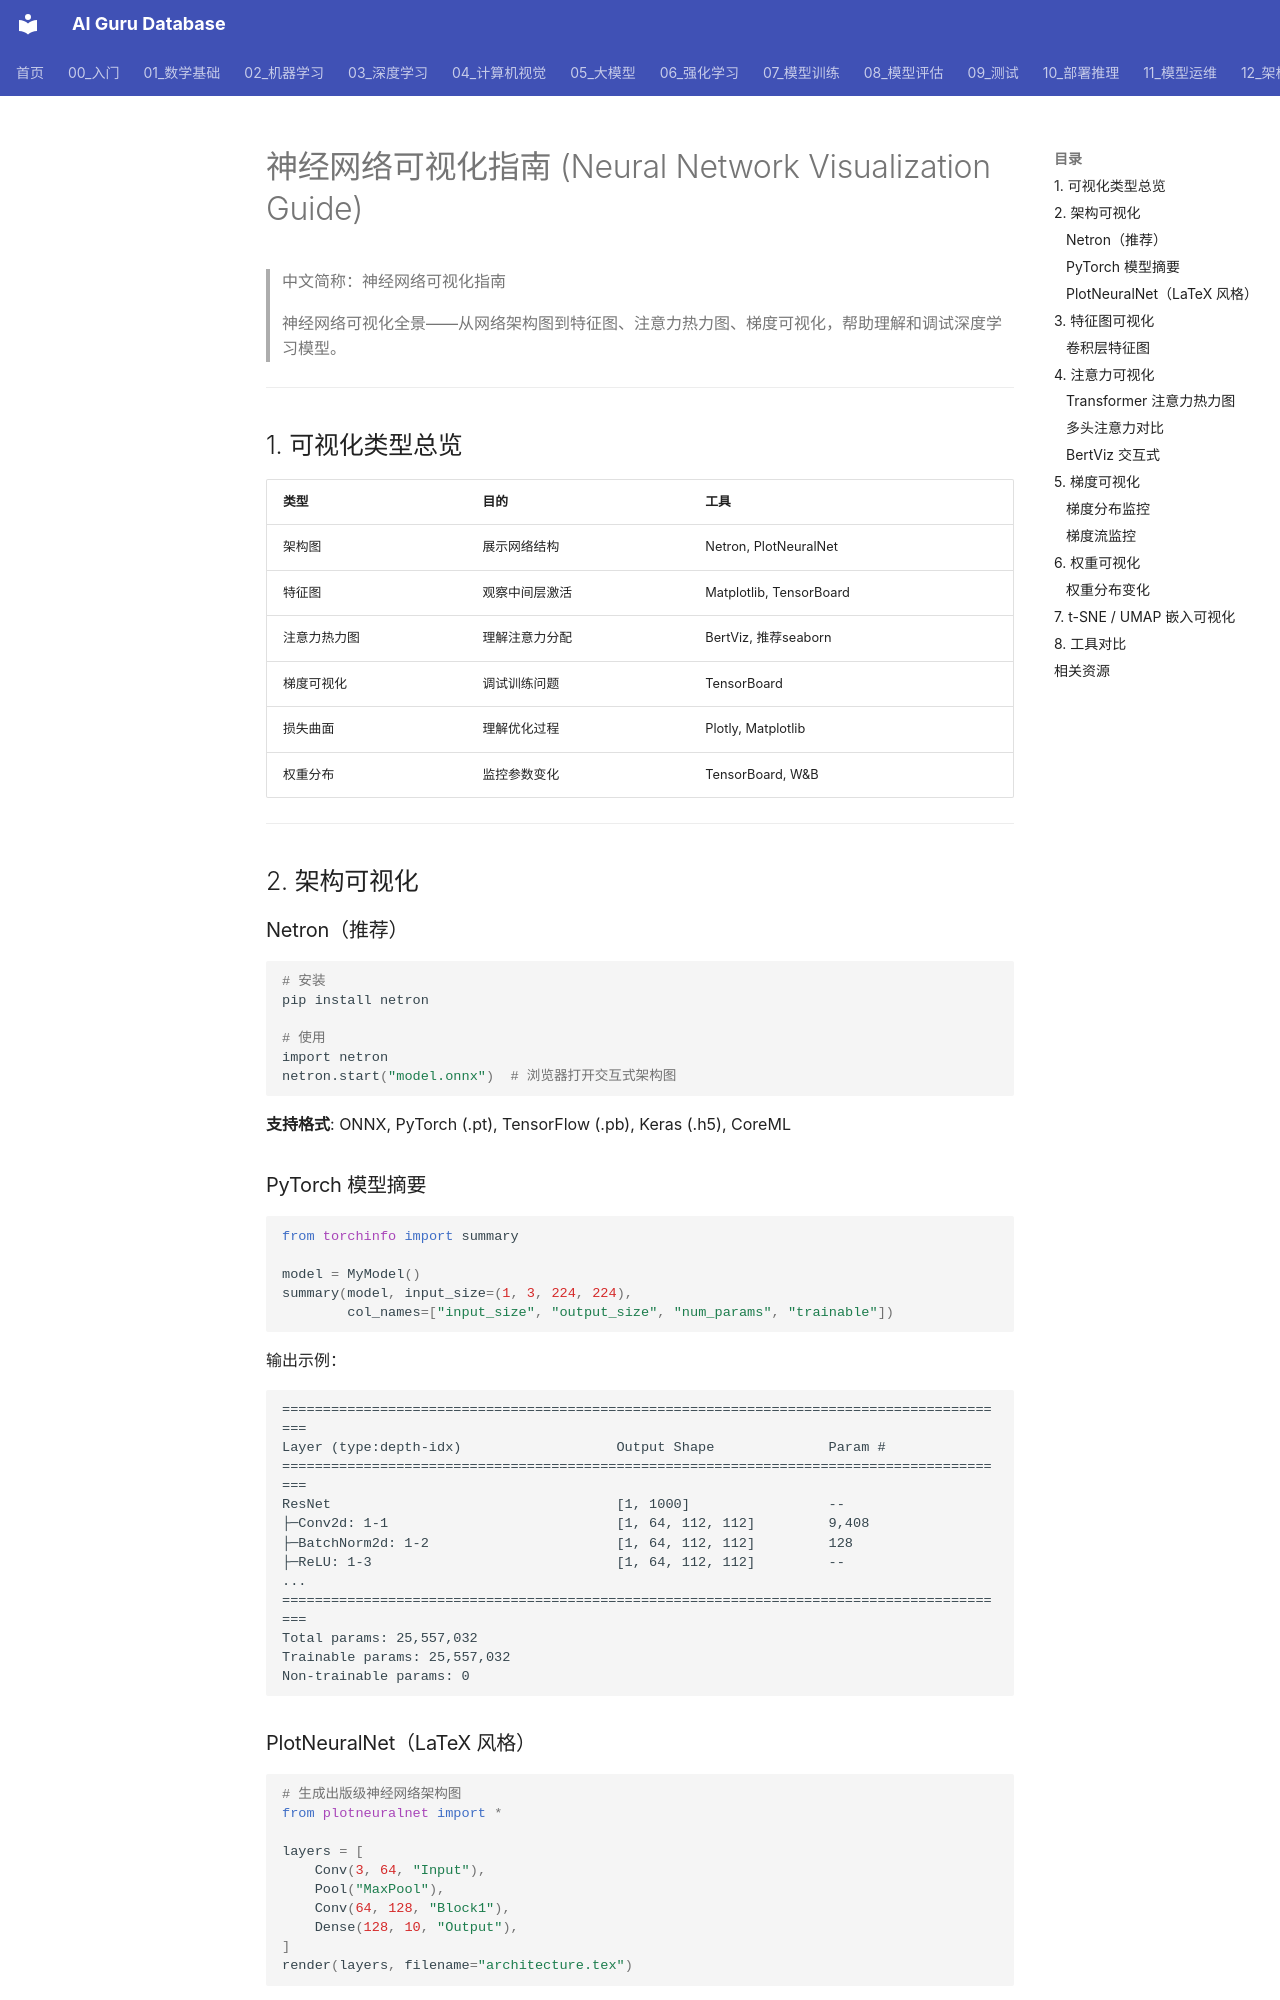

repository: ai-guru-global/ai-guru-database · page: 94_可视化/02_训练可视化/05_神经网络_可视化_指南/index.html · generator: mkdocs

---
title: "神经网络可视化指南"
category: 94-visualization
tags: ["visualization", "neural-network", "deep-learning", "architecture", "interpretability"]
summary: "神经网络可视化全景——从网络架构图到特征图、注意力热力图、梯度可视化，帮助理解和调试深度学习模型。"
created: 2026-07-02
updated: 2026-07-02
tier: core
aliases:
  - "Neural Network Visualization"
  - "NN Visualization Guide"
sources: []
name_zh: "神经网络可视化指南"
---

# 神经网络可视化指南 (Neural Network Visualization Guide)

> 中文简称：神经网络可视化指南

> 神经网络可视化全景——从网络架构图到特征图、注意力热力图、梯度可视化，帮助理解和调试深度学习模型。

---

## 1. 可视化类型总览

| 类型 | 目的 | 工具 |
|------|------|------|
| 架构图 | 展示网络结构 | Netron, PlotNeuralNet |
| 特征图 | 观察中间层激活 | Matplotlib, TensorBoard |
| 注意力热力图 | 理解注意力分配 | BertViz, 推荐seaborn |
| 梯度可视化 | 调试训练问题 | TensorBoard |
| 损失曲面 | 理解优化过程 | Plotly, Matplotlib |
| 权重分布 | 监控参数变化 | TensorBoard, W&B |

---

## 2. 架构可视化

### Netron（推荐）

```bash
# 安装
pip install netron

# 使用
import netron
netron.start("model.onnx")  # 浏览器打开交互式架构图
```

**支持格式**: ONNX, PyTorch (.pt), TensorFlow (.pb), Keras (.h5), CoreML

### PyTorch 模型摘要

```python
from torchinfo import summary

model = MyModel()
summary(model, input_size=(1, 3, 224, 224),
        col_names=["input_size", "output_size", "num_params", "trainable"])
```

输出示例：
```
==========================================================================================
Layer (type:depth-idx)                   Output Shape              Param #
==========================================================================================
ResNet                                   [1, 1000]                 --
├─Conv2d: 1-1                            [1, 64, 112, 112]         9,408
├─BatchNorm2d: 1-2                       [1, 64, 112, 112]         128
├─ReLU: 1-3                              [1, 64, 112, 112]         --
...
==========================================================================================
Total params: 25,557,032
Trainable params: 25,557,032
Non-trainable params: 0
```

### PlotNeuralNet（LaTeX 风格）

```python
# 生成出版级神经网络架构图
from plotneuralnet import *

layers = [
    Conv(3, 64, "Input"),
    Pool("MaxPool"),
    Conv(64, 128, "Block1"),
    Dense(128, 10, "Output"),
]
render(layers, filename="architecture.tex")
```

---

## 3. 特征图可视化
